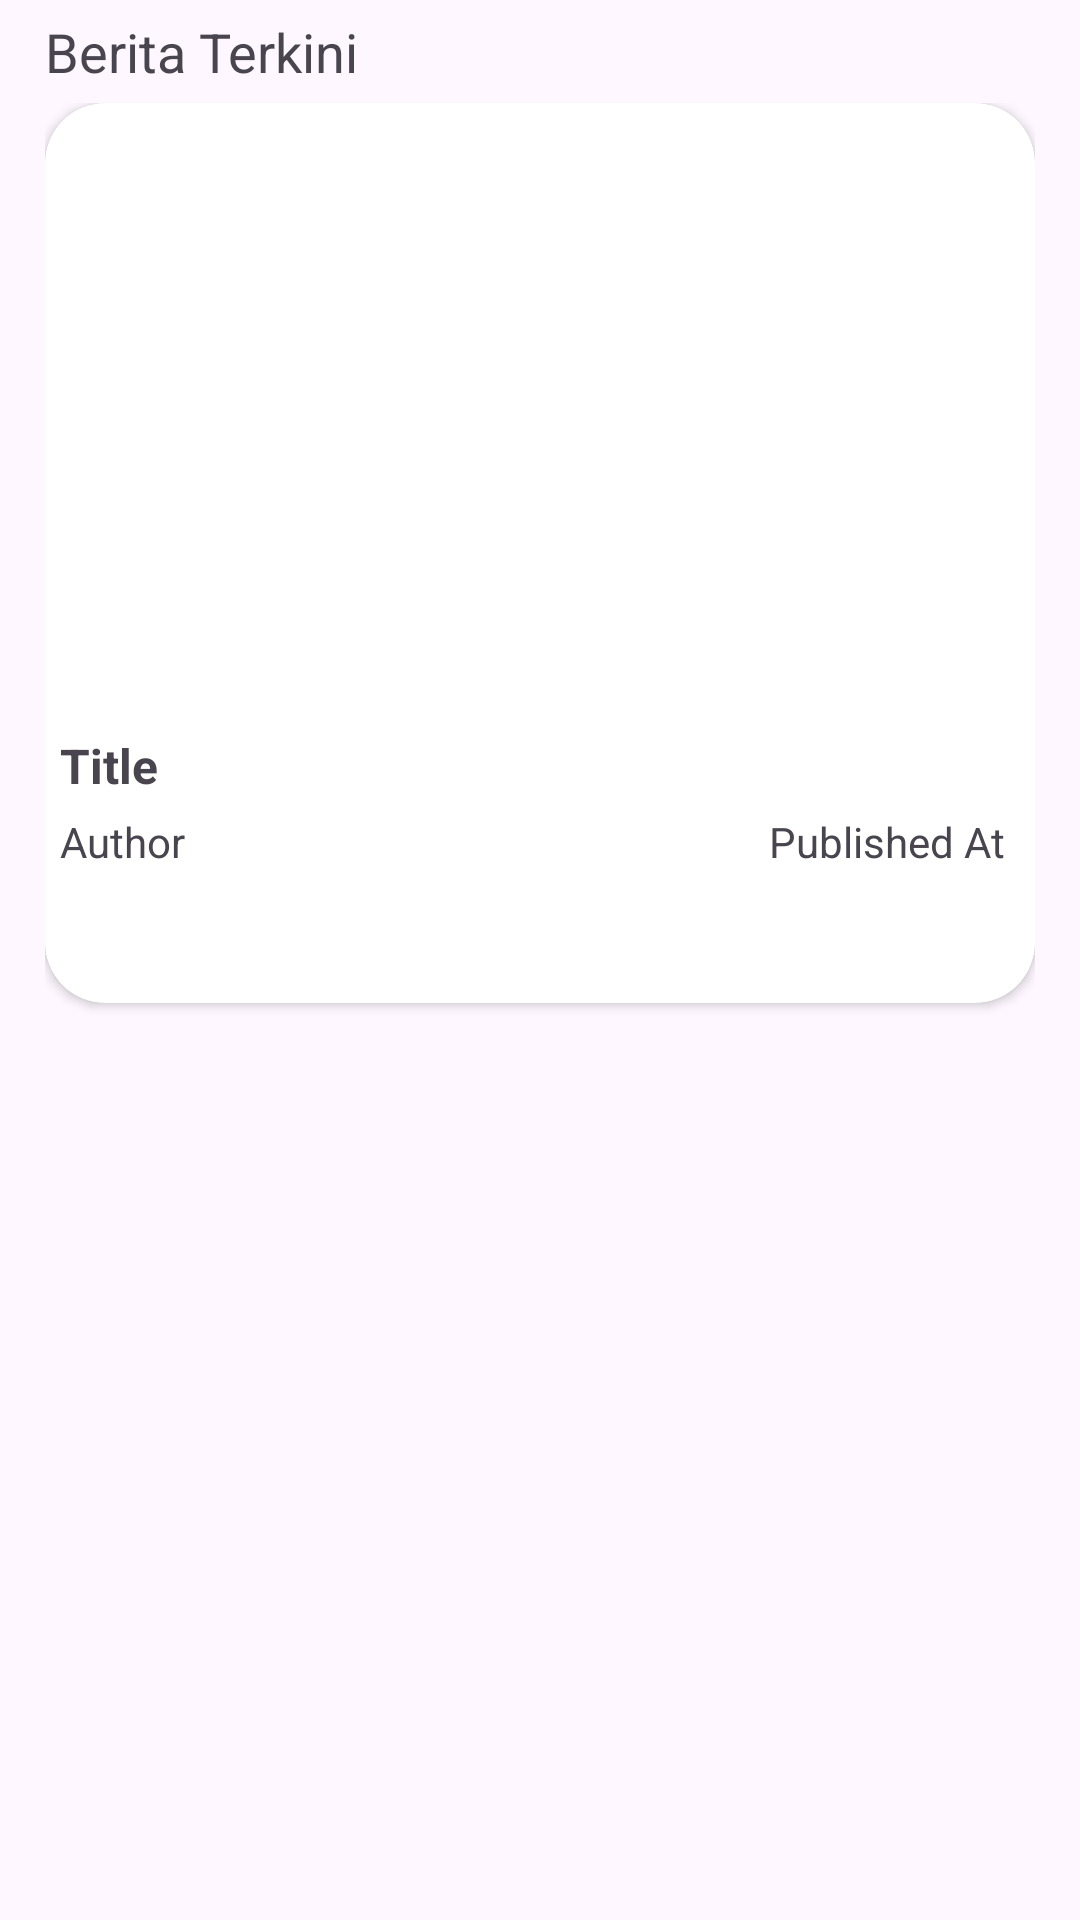

Reconstruct the res/layout file that produces this screen, plus the resources it refers to.
<!-- AndroidManifest.xml: application theme Theme.NewsInterface -->
<!-- res/layout/first_news_layout.xml -->
<?xml version="1.0" encoding="utf-8"?>
<LinearLayout
    xmlns:android="http://schemas.android.com/apk/res/android"
    xmlns:app="http://schemas.android.com/apk/res-auto"
    android:layout_width="match_parent"
    android:layout_height="match_parent"
    android:orientation="vertical">

    <TextView
        android:id="@+id/textViewBerita"
        android:layout_width="match_parent"
        android:layout_height="wrap_content"
        android:text="@string/berita_terkini"
        android:textSize="18sp"
        android:layout_marginLeft="15dp"
        android:layout_marginTop="5dp"
        android:layout_marginBottom="5dp"
        app:layout_constraintTop_toBottomOf="@+id/firstbox"
        />
    <LinearLayout
        xmlns:android="http://schemas.android.com/apk/res/android"
        xmlns:app="http://schemas.android.com/apk/res-auto"
        android:layout_width="match_parent"
        android:layout_height="match_parent"
        android:orientation="vertical"
        android:layout_marginLeft="15dp"
        android:layout_marginRight="15dp">

        <androidx.cardview.widget.CardView
            android:id="@+id/firstCardView"
            android:layout_width="match_parent"
            android:layout_height="300dp"
            android:layout_margin="0dp"
            android:padding="10dp"
            app:cardCornerRadius="20dp">

            <LinearLayout
                android:layout_width="match_parent"
                android:layout_height="wrap_content"
                android:orientation="vertical">

                <androidx.cardview.widget.CardView
                    android:id="@+id/imageCard"
                    android:layout_width="wrap_content"
                    android:layout_height="wrap_content"
                    app:cardCornerRadius="20dp">

                    <ImageView
                        android:id="@+id/firstImageView"
                        android:layout_width="match_parent"
                        android:layout_height="200dp"
                        android:scaleType="centerCrop"
                        android:src="@drawable/placeholder" />

                </androidx.cardview.widget.CardView>

                <LinearLayout
                    android:id="@+id/content"
                    android:layout_width="match_parent"
                    android:layout_height="wrap_content"
                    android:orientation="vertical"
                    android:layout_below="@id/imageCard"
                    android:layout_marginTop="10dp"
                    android:layout_marginLeft="5dp"
                    android:layout_marginRight="5dp">

                    <TextView
                        android:id="@+id/firstTitleTextView"
                        android:layout_width="match_parent"
                        android:layout_height="wrap_content"
                        android:text="Title"
                        android:textSize="16sp"
                        android:textStyle="bold" />

                    <LinearLayout
                        android:layout_width="match_parent"
                        android:layout_height="wrap_content"
                        android:orientation="horizontal"
                        android:layout_marginTop="5dp">

                        <TextView
                            android:id="@+id/firstAuthorTextView"
                            android:layout_width="wrap_content"
                            android:layout_height="wrap_content"
                            android:layout_weight="1"
                            android:text="Author"
                            android:textSize="14sp" />

                        <TextView
                            android:id="@+id/firstPublishedAtTextView"
                            android:layout_width="wrap_content"
                            android:layout_height="wrap_content"
                            android:layout_marginRight="5dp"
                            android:text="Published At"
                            android:textSize="14sp" />

                    </LinearLayout>

                </LinearLayout>

            </LinearLayout>
        </androidx.cardview.widget.CardView>
    </LinearLayout>
</LinearLayout>
<!-- resources referenced by this layout -->
<resources>
  <string name="berita_terkini">Berita Terkini</string>
  <style name="Theme.NewsInterface" parent="Base.Theme.NewsInterface" />
  <style name="Base.Theme.NewsInterface" parent="Theme.Material3.DayNight.NoActionBar">
          
          
      </style>
</resources>
